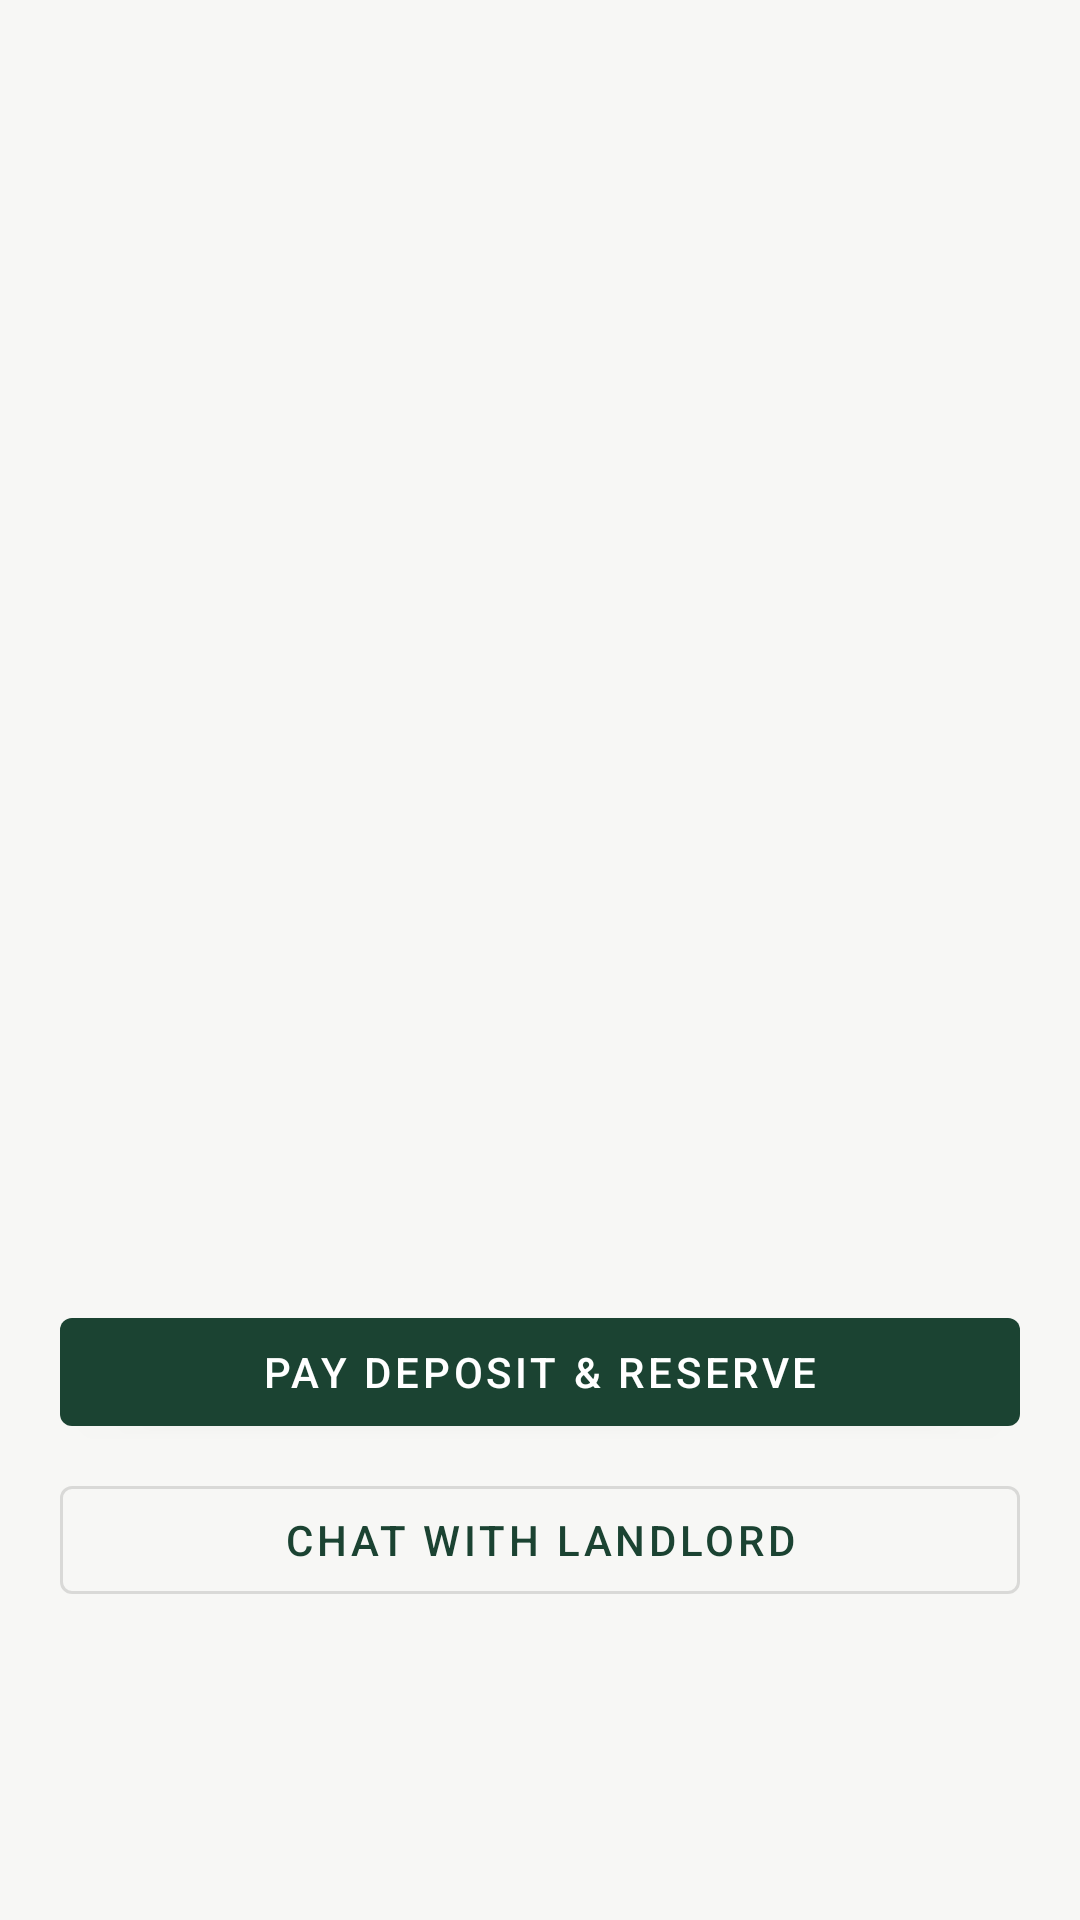

Layout XML and referenced resources for this Android screen:
<!-- AndroidManifest.xml: application theme Theme.GabsStay -->
<!-- res/layout/activity_listing_detail.xml -->
<?xml version="1.0" encoding="utf-8"?>
<ScrollView xmlns:android="http://schemas.android.com/apk/res/android"
    android:layout_width="match_parent"
    android:layout_height="match_parent"
    android:background="@color/background">

    <LinearLayout
        android:layout_width="match_parent"
        android:layout_height="wrap_content"
        android:orientation="vertical"
        android:padding="20dp">

        <ImageView
            android:id="@+id/ivPhoto"
            android:layout_width="match_parent"
            android:layout_height="180dp"
            android:scaleType="centerCrop"
            android:contentDescription="Listing photo" />

        <TextView
            android:id="@+id/tvTitle"
            android:layout_width="match_parent"
            android:layout_height="wrap_content"
            android:layout_marginTop="16dp"
            android:textSize="20sp"
            android:textStyle="bold" />

        <TextView
            android:id="@+id/tvStatus"
            android:layout_width="wrap_content"
            android:layout_height="wrap_content"
            android:textColor="@color/accent"
            android:textStyle="bold" />

        <TextView
            android:id="@+id/tvPrice"
            android:layout_width="match_parent"
            android:layout_height="wrap_content"
            android:textColor="@color/primary"
            android:textSize="18sp"
            android:textStyle="bold"
            android:layout_marginTop="8dp" />

        <TextView
            android:id="@+id/tvDeposit"
            android:layout_width="match_parent"
            android:layout_height="wrap_content"
            android:textColor="@color/secondaryText" />

        <TextView
            android:id="@+id/tvLocation"
            android:layout_width="match_parent"
            android:layout_height="wrap_content"
            android:layout_marginTop="8dp" />

        <TextView
            android:id="@+id/tvType"
            android:layout_width="match_parent"
            android:layout_height="wrap_content" />

        <TextView
            android:id="@+id/tvAmenities"
            android:layout_width="match_parent"
            android:layout_height="wrap_content"
            android:layout_marginTop="8dp" />

        <TextView
            android:id="@+id/tvAvailable"
            android:layout_width="match_parent"
            android:layout_height="wrap_content"
            android:layout_marginTop="8dp" />

        <com.google.android.material.button.MaterialButton
            android:id="@+id/btnReserve"
            android:layout_width="match_parent"
            android:layout_height="wrap_content"
            android:layout_marginTop="20dp"
            android:text="Pay Deposit &amp; Reserve" />

        <com.google.android.material.button.MaterialButton
            android:id="@+id/btnChat"
            style="@style/Widget.MaterialComponents.Button.OutlinedButton"
            android:layout_width="match_parent"
            android:layout_height="wrap_content"
            android:layout_marginTop="8dp"
            android:text="Chat with Landlord" />

    </LinearLayout>
</ScrollView>
<!-- resources referenced by this layout -->
<resources>
  <color name="accent">#D68C45</color>
  <color name="background">#F7F7F5</color>
  <color name="primary">#1B4332</color>
  <color name="secondaryText">#6B6B6B</color>
  <style name="Theme.GabsStay" parent="Theme.MaterialComponents.DayNight.NoActionBar">
          <item name="colorPrimary">@color/primary</item>
          <item name="colorPrimaryVariant">@color/primary</item>
          <item name="colorOnPrimary">@android:color/white</item>
          <item name="colorSecondary">@color/accent</item>
          <item name="colorSecondaryVariant">@color/accent</item>
          <item name="colorOnSecondary">@android:color/white</item>
          <item name="android:statusBarColor" tools:targetApi="l">@color/primary</item>
      </style>
</resources>
